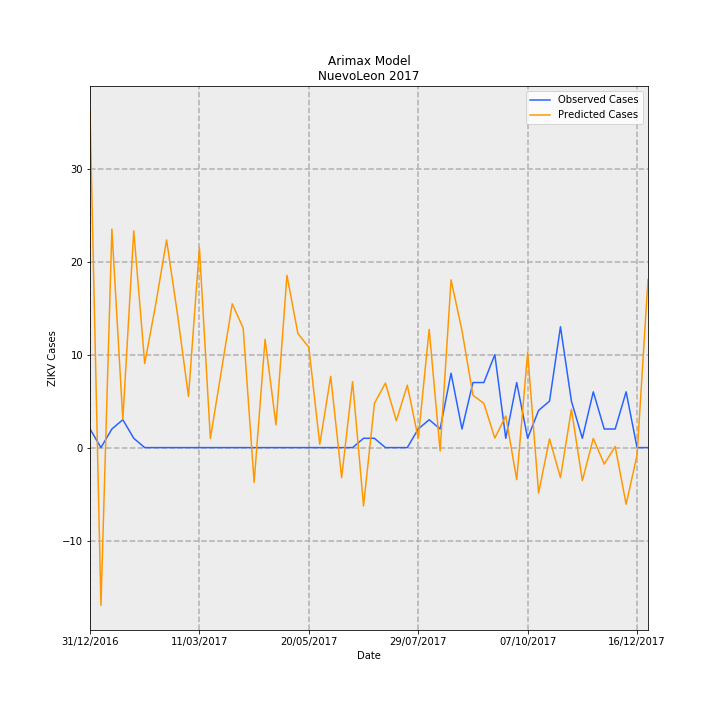

Data behind this chart, as committed beside it:
Date, predictions_incidence, observed_incidence, Predicted Cases, Observed Cases, error
31/12/2016, 0.7071, 0.03907, 36.2, 2.0, -34.2
07/01/2017, -0.3314, 0.0, -16.96, 0.0, 16.96
14/01/2017, 0.4591, 0.03907, 23.51, 2.0, -21.51
21/01/2017, 0.05908, 0.0586, 3.025, 3.0, -0.02457
28/01/2017, 0.4555, 0.01953, 23.32, 1.0, -22.32
04/02/2017, 0.1765, 0.0, 9.036, 0.0, -9.036
11/02/2017, 0.3003, 0.0, 15.37, 0.0, -15.37
18/02/2017, 0.4364, 0.0, 22.34, 0.0, -22.34
25/02/2017, 0.2794, 0.0, 14.3, 0.0, -14.3
04/03/2017, 0.1075, 0.0, 5.505, 0.0, -5.505
11/03/2017, 0.4204, 0.0, 21.52, 0.0, -21.52
18/03/2017, 0.01921, 0.0, 0.9834, 0.0, -0.9834
25/03/2017, 0.1602, 0.0, 8.201, 0.0, -8.201
01/04/2017, 0.3022, 0.0, 15.47, 0.0, -15.47
08/04/2017, 0.2512, 0.0, 12.86, 0.0, -12.86
15/04/2017, -0.07312, 0.0, -3.743, 0.0, 3.743
22/04/2017, 0.2275, 0.0, 11.65, 0.0, -11.65
29/04/2017, 0.04785, 0.0, 2.449, 0.0, -2.449
06/05/2017, 0.3621, 0.0, 18.54, 0.0, -18.54
13/05/2017, 0.2396, 0.0, 12.27, 0.0, -12.27
20/05/2017, 0.2108, 0.0, 10.79, 0.0, -10.79
27/05/2017, 0.006896, 0.0, 0.353, 0.0, -0.353
03/06/2017, 0.1498, 0.0, 7.667, 0.0, -7.667
10/06/2017, -0.06313, 0.0, -3.232, 0.0, 3.232
17/06/2017, 0.1386, 0.0, 7.094, 0.0, -7.094
24/06/2017, -0.1225, 0.01953, -6.271, 1.0, 7.271
01/07/2017, 0.09308, 0.01953, 4.765, 1.0, -3.765
08/07/2017, 0.1355, 0.0, 6.938, 0.0, -6.938
15/07/2017, 0.05649, 0.0, 2.892, 0.0, -2.892
22/07/2017, 0.1312, 0.0, 6.716, 0.0, -6.716
29/07/2017, 0.01966, 0.03907, 1.007, 2.0, 0.9934
05/08/2017, 0.2483, 0.0586, 12.71, 3.0, -9.712
12/08/2017, -0.007092, 0.03907, -0.3631, 2.0, 2.363
19/08/2017, 0.3525, 0.1563, 18.05, 8.0, -10.05
26/08/2017, 0.2457, 0.03907, 12.58, 2.0, -10.58
02/09/2017, 0.1102, 0.1367, 5.643, 7, 1.357
09/09/2017, 0.09273, 0.1367, 4.747, 7, 2.253
16/09/2017, 0.01994, 0.1953, 1.021, 10.0, 8.979
23/09/2017, 0.06636, 0.01953, 3.397, 1.0, -2.397
30/09/2017, -0.06746, 0.1367, -3.454, 7, 10.45
07/10/2017, 0.2, 0.01953, 10.24, 1.0, -9.239
14/10/2017, -0.09552, 0.07813, -4.89, 4.0, 8.89
21/10/2017, 0.01832, 0.09767, 0.9379, 5.0, 4.062
28/10/2017, -0.06298, 0.2539, -3.224, 13.0, 16.22
04/11/2017, 0.08037, 0.09767, 4.114, 5.0, 0.8856
11/11/2017, -0.06954, 0.01953, -3.56, 1.0, 4.56
18/11/2017, 0.01924, 0.1172, 0.985, 6.0, 5.015
25/11/2017, -0.0347, 0.03907, -1.777, 2.0, 3.777
02/12/2017, 0.002366, 0.03907, 0.1211, 2.0, 1.879
09/12/2017, -0.1191, 0.1172, -6.095, 6.0, 12.09
16/12/2017, -0.01602, 0.0, -0.8199, 0.0, 0.8199
23/12/2017, 0.3531, 0.0, 18.08, 0.0, -18.08
